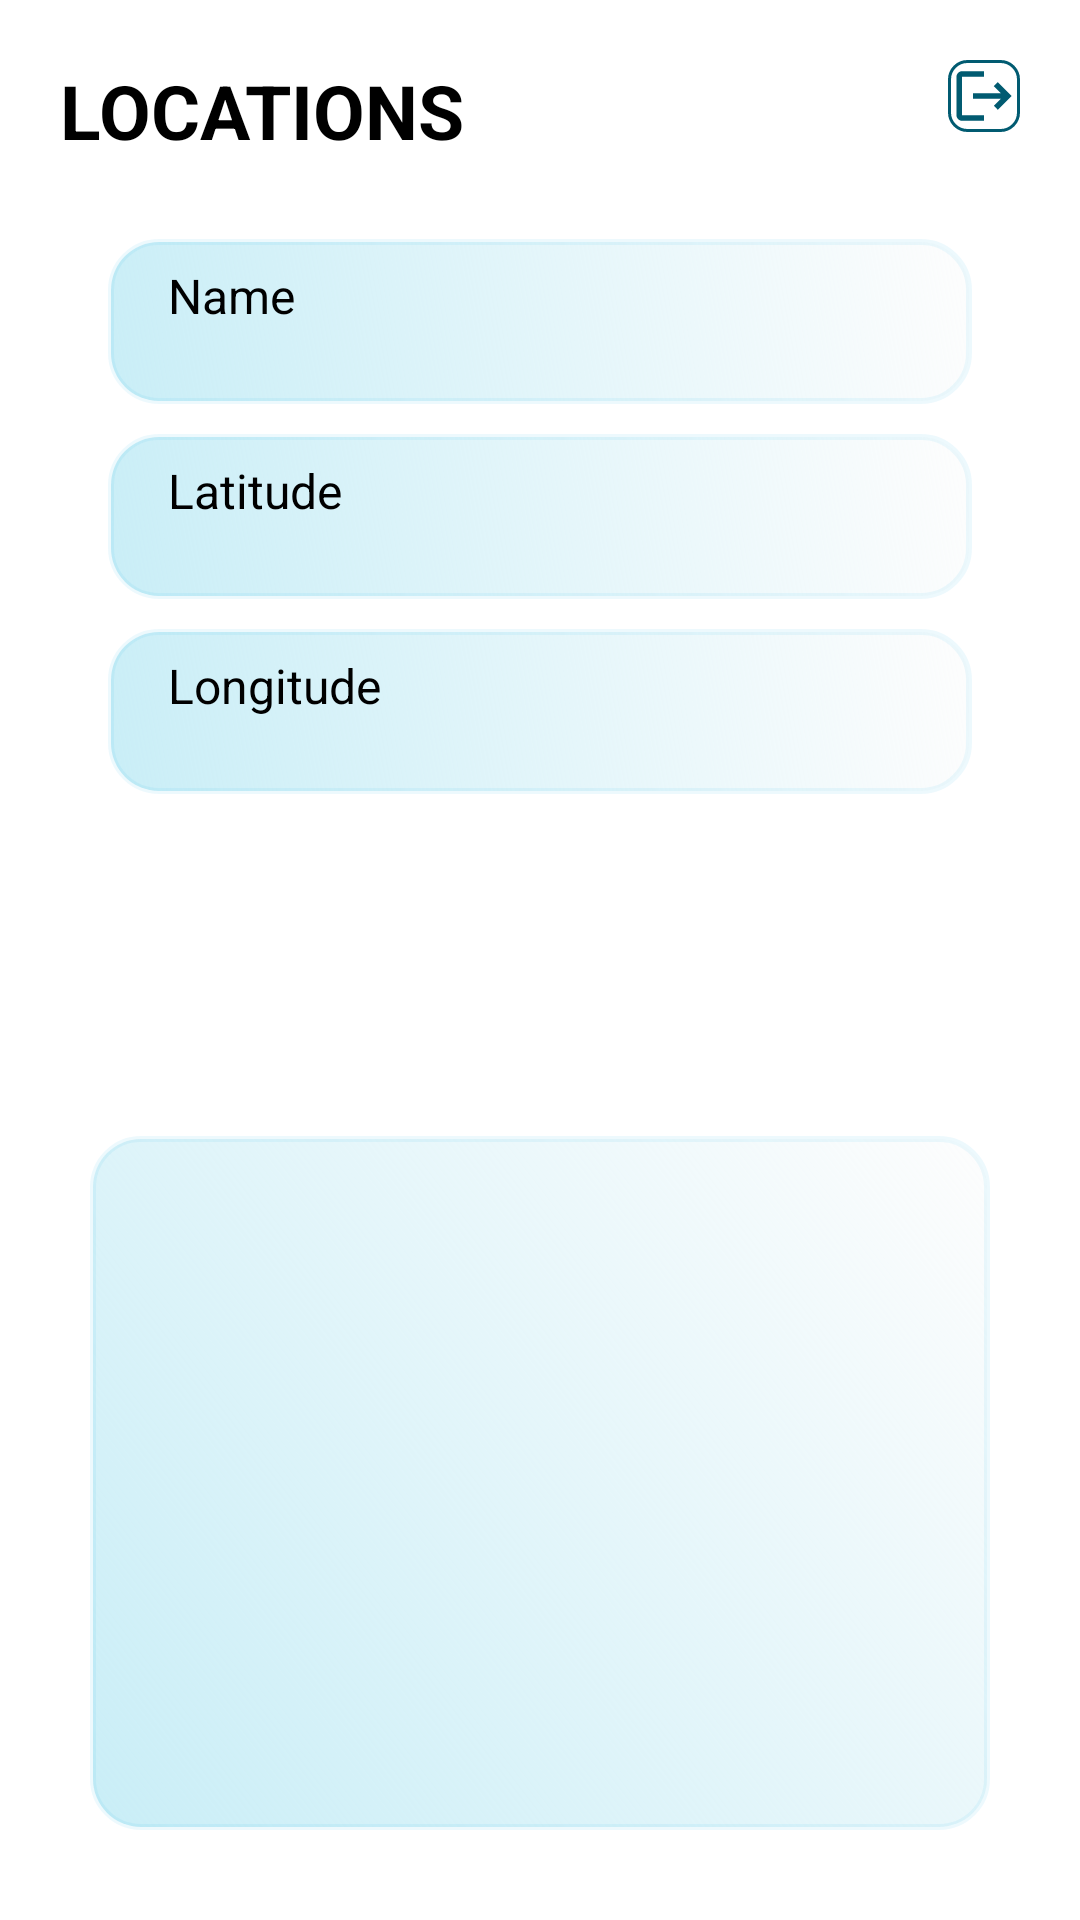

The Android layout XML behind this screen, and the referenced resources:
<!-- AndroidManifest.xml: application theme Theme.MyApplication -->
<!-- res/layout/activity_location.xml -->
<?xml version="1.0" encoding="utf-8"?>
    <RelativeLayout xmlns:android="http://schemas.android.com/apk/res/android"
        xmlns:tools="http://schemas.android.com/tools"
        android:layout_width="match_parent"
        android:layout_height="match_parent"
        android:padding="20dp"
        tools:context=".Location.Location_Activity">

    <Button
        android:id="@+id/View_payment"
        android:layout_width="24dp"
        android:layout_height="24dp"
        android:onClick="btn_main"
        android:layout_marginTop="0dp"
        android:layout_alignParentTop="true"
        android:layout_alignParentEnd="true"
        android:layout_marginEnd="0dp"
        android:background="@drawable/baseline_logout"
        tools:ignore="MissingConstraints,SpeakableTextPresentCheck,TouchTargetSizeCheck" />

    <TextView
        android:id="@+id/txtWellcome"
        android:layout_width="wrap_content"
        android:layout_height="wrap_content"
        android:layout_marginBottom="10dp"
        android:text="Locations"
        android:textAllCaps="true"
        android:textSize="25dp"
        android:textStyle="bold" />

    <EditText
        android:id="@+id/editTextName"
        android:layout_width="match_parent"
        android:layout_height="55dp"
        android:layout_below="@id/txtWellcome"
        android:layout_marginStart="16dp"
        android:layout_marginTop="16dp"
        android:layout_marginEnd="16dp"
        android:layout_marginBottom="5dp"
        android:background="@drawable/custom_background"
        android:hint="Name"
        android:inputType="text"
        android:maxLines="1"
        android:paddingStart="20dp"
        android:paddingEnd="20dp"
        android:textSize="16sp" />

    <EditText
        android:id="@+id/editTextLatitude"
        android:layout_width="match_parent"
        android:layout_height="55dp"
        android:layout_below="@id/editTextName"
        android:layout_marginStart="16dp"
        android:layout_marginTop="5dp"
        android:layout_marginEnd="16dp"
        android:layout_marginBottom="5dp"
        android:background="@drawable/custom_background"
        android:hint="Latitude"
        android:inputType="numberDecimal"
        android:maxLines="1"
        android:paddingStart="20dp"
        android:paddingEnd="20dp"
        android:textSize="16sp" />

    <EditText
        android:id="@+id/editTextLongitude"
        android:layout_width="match_parent"
        android:layout_height="55dp"
        android:layout_below="@id/editTextLatitude"
        android:hint="Longitude"
        android:inputType="numberDecimal"
        android:layout_marginStart="16dp"
        android:layout_marginTop="5dp"
        android:layout_marginEnd="16dp"
        android:layout_marginBottom="16dp"
        android:background="@drawable/custom_background"
        android:maxLines="1"
        android:paddingStart="20dp"
        android:paddingEnd="20dp"
        android:textSize="16sp" />


    <androidx.appcompat.widget.AppCompatButton
        android:id="@+id/buttonAddLocation"
        android:layout_width="match_parent"
        android:layout_height="55dp"
        android:layout_below="@id/editTextLongitude"
        android:layout_centerHorizontal="true"
        android:layout_marginStart="20dp"
        android:layout_marginTop="8dp"
        android:layout_marginEnd="20dp"
        android:background="@drawable/round_back_primary"
        android:text="Add Location"
        android:textAllCaps="false"
        android:textColor="#ffffff"
        android:textSize="18dp" />

    <ListView
        android:id="@+id/location_list_view"
        android:layout_width="match_parent"
        android:layout_height="match_parent"
        android:layout_below="@id/buttonAddLocation"
        android:layout_marginStart="10dp"
        android:layout_marginTop="35dp"
        android:layout_marginEnd="10dp"
        android:layout_marginBottom="10dp"
        android:background="@drawable/custom_background"
        android:padding="16dp" />

    </RelativeLayout>
<!-- resources referenced by this layout -->
<resources>
  <!-- drawable baseline_logout (drawable) -->
  <layer-list xmlns:android="http://schemas.android.com/apk/res/android">
  
      
      <item>
          <shape android:shape="rectangle">
              <solid android:color="@android:color/transparent"/> 
              <stroke
                  android:width="1dp"
                  android:color="#015B71"/> 
              <corners android:radius="6dp"/> 
          </shape>
      </item>
  
      
      <item android:top="1dp" android:left="1dp" android:right="1dp" android:bottom="1dp">
          <vector
              android:autoMirrored="true"
              android:height="24dp"
              android:viewportHeight="24"
              android:viewportWidth="24"
              android:width="24dp"
              xmlns:android="http://schemas.android.com/apk/res/android">
              <path
                  android:fillColor="#015B71"
                  android:pathData="M17,7l-1.41,1.41L18.17,11H8v2h10.17l-2.58,2.58L17,17l5,-5zM4,5h8V3H4c-1.1,0 -2,0.9 -2,2v14c0,1.1 0.9,2 2,2h8v-2H4V5z"/>
          </vector>
      </item>
  
  </layer-list>
  <!-- drawable custom_background (drawable) -->
  <shape xmlns:android="http://schemas.android.com/apk/res/android"
      android:shape="rectangle">
  
      
      <gradient
          android:angle="45"
          android:startColor="#3601AED8"
          android:endColor="#FDFDFD" />
  
      
      <corners android:radius="16dp" />
  
      
      <stroke
          android:width="2dp"
          android:color="#1201AED8" />
  
      
      <padding
          android:left="8dp"
          android:top="8dp"
          android:right="8dp"
          android:bottom="8dp" />
  
  </shape>
</resources>
